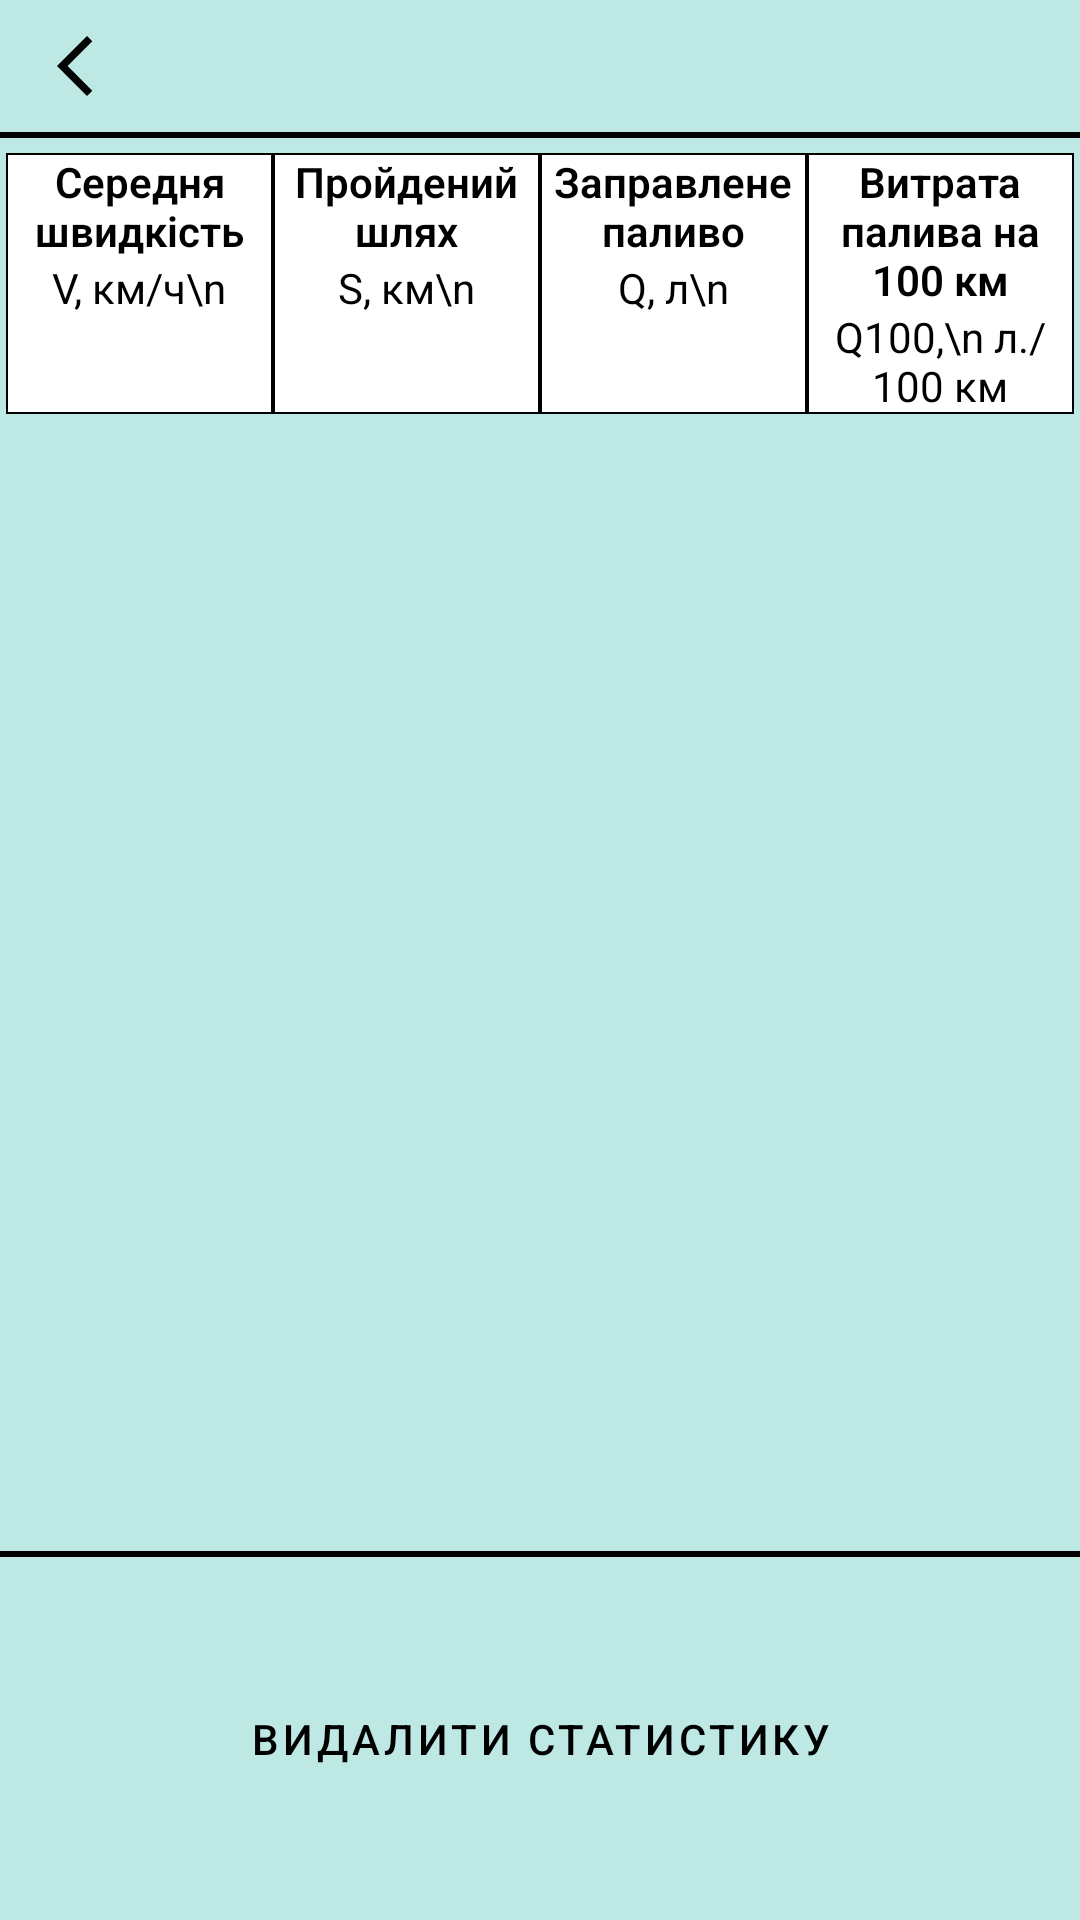

Android layout source for this screen:
<!-- AndroidManifest.xml: application theme Theme.DiplomJobApplication -->
<!-- res/layout/fragment_stats.xml -->
<?xml version="1.0" encoding="utf-8"?>
<androidx.constraintlayout.widget.ConstraintLayout xmlns:android="http://schemas.android.com/apk/res/android"
    xmlns:app="http://schemas.android.com/apk/res-auto"
    xmlns:tools="http://schemas.android.com/tools"
    android:layout_width="match_parent"
    android:layout_height="match_parent"
    android:background="#BDE8E4"
    tools:context=".presentation.ui.StatsFragment">

    <androidx.appcompat.widget.AppCompatImageButton
        android:id="@+id/btn_stats_back"
        android:layout_width="wrap_content"
        android:layout_height="wrap_content"
        android:layout_marginStart="8dp"
        android:padding="5dp"
        android:background="?android:attr/selectableItemBackground"
        android:src="@drawable/ic_baseline_arrow_back"
        app:layout_constraintBottom_toTopOf="@+id/view"
        app:layout_constraintStart_toStartOf="parent"
        app:layout_constraintTop_toTopOf="parent" />

    <View
        android:id="@+id/view"
        android:layout_width="match_parent"
        android:layout_height="2dp"
        android:layout_marginTop="44dp"
        android:background="@color/black"
        app:layout_constraintEnd_toEndOf="parent"
        app:layout_constraintHorizontal_bias="1.0"
        app:layout_constraintStart_toStartOf="parent"
        app:layout_constraintTop_toTopOf="parent" />

    <include
        android:id="@+id/include"
        layout="@layout/table_header"
        android:layout_width="match_parent"
        android:layout_height="wrap_content"
        android:layout_marginStart="2dp"
        android:layout_marginEnd="2dp"
        android:layout_marginTop="5dp"
        app:layout_constraintEnd_toEndOf="parent"
        app:layout_constraintStart_toStartOf="parent"
        app:layout_constraintTop_toBottomOf="@+id/view" />

    <androidx.recyclerview.widget.RecyclerView
        android:id="@+id/rv_stats"
        android:layout_width="match_parent"
        android:layout_height="0dp"
        android:layout_marginStart="2dp"
        android:layout_marginEnd="2dp"
        app:layoutManager="androidx.recyclerview.widget.LinearLayoutManager"
        app:layout_constraintBottom_toTopOf="@+id/view3"
        app:layout_constraintEnd_toEndOf="parent"
        app:layout_constraintStart_toStartOf="parent"
        app:layout_constraintTop_toBottomOf="@+id/include" />

    <View
        android:id="@+id/view3"
        android:layout_width="match_parent"
        android:layout_height="2dp"
        android:layout_marginBottom="16dp"
        android:background="@color/black"
        app:layout_constraintBottom_toTopOf="@+id/btn_delete_stats"
        app:layout_constraintEnd_toEndOf="parent"
        app:layout_constraintStart_toStartOf="parent" />

    <Button
        android:id="@+id/btn_delete_stats"
        android:layout_width="match_parent"
        android:layout_height="wrap_content"
        style="@style/ButtonCustomStyle"
        android:layout_marginHorizontal="24dp"
        android:layout_marginBottom="16dp"
        android:paddingVertical="35dp"
        android:text="@string/delete_stats"
        app:layout_constraintBottom_toBottomOf="parent"
        app:layout_constraintEnd_toEndOf="parent"
        app:layout_constraintStart_toStartOf="parent" />


</androidx.constraintlayout.widget.ConstraintLayout>
<!-- res/layout/table_header.xml (included above) -->
<?xml version="1.0" encoding="utf-8"?>
<LinearLayout xmlns:android="http://schemas.android.com/apk/res/android"
    android:orientation="horizontal"
    android:layout_width="match_parent"
    android:layout_height="wrap_content">

    <LinearLayout
        android:background="@drawable/border_table"
        android:orientation="vertical"
        android:layout_weight="1"
        android:layout_width="0dp"
        android:layout_height="match_parent">

        <TextView
            android:layout_width="match_parent"
            android:layout_height="wrap_content"
            android:ellipsize="end"
            android:textAlignment="center"
            android:fontFamily="sans-serif-light"
            android:text="Середня швидкість"
            android:textColor="@color/black"
            android:textStyle="bold" />

        <TextView
            android:textAlignment="center"
            android:layout_width="match_parent"
            android:layout_height="wrap_content"
            android:textColor="@color/black"
            android:text="V, км/ч\n" />

    </LinearLayout>

    <LinearLayout
        android:background="@drawable/border_table"
        android:orientation="vertical"
        android:layout_weight="1"
        android:layout_width="0dp"
        android:layout_height="match_parent">
        <TextView
            android:layout_width="match_parent"
            android:layout_height="wrap_content"
            android:ellipsize="end"
            android:textAlignment="center"
            android:fontFamily="sans-serif-light"
            android:text="Пройдений шлях"
            android:textColor="@color/black"
            android:textStyle="bold" />

        <TextView
            android:textAlignment="center"
            android:layout_width="match_parent"
            android:layout_height="wrap_content"
            android:textColor="@color/black"
            android:text="S, км\n" />

    </LinearLayout>

    <LinearLayout
        android:background="@drawable/border_table"
        android:orientation="vertical"
        android:layout_weight="1"
        android:layout_width="0dp"
        android:layout_height="match_parent">
        <TextView
            android:layout_width="match_parent"
            android:layout_height="wrap_content"
            android:ellipsize="end"
            android:textAlignment="center"
            android:fontFamily="sans-serif-light"
            android:text="Заправлене паливо"
            android:textColor="@color/black"
            android:textStyle="bold" />

        <TextView
            android:textAlignment="center"
            android:layout_width="match_parent"
            android:layout_height="wrap_content"
            android:textColor="@color/black"
            android:text="Q, л\n" />

    </LinearLayout>

    <LinearLayout
        android:background="@drawable/border_table"
        android:orientation="vertical"
        android:layout_weight="1"
        android:layout_width="0dp"
        android:layout_height="match_parent">
        <TextView
            android:layout_width="match_parent"
            android:layout_height="wrap_content"
            android:ellipsize="end"
            android:textAlignment="center"
            android:fontFamily="sans-serif-light"
            android:text="Витрата палива на 100 км"
            android:textColor="@color/black"
            android:textStyle="bold" />

        <TextView
            android:textAlignment="center"
            android:layout_width="match_parent"
            android:layout_height="wrap_content"
            android:textColor="@color/black"
            android:text="Q100,\n л./100 км" />

    </LinearLayout>

</LinearLayout>
<!-- resources referenced by this layout -->
<resources>
  <color name="black">#FF000000</color>
  <!-- drawable border_table (drawable) -->
  <?xml version="1.0" encoding="utf-8"?>
  <shape xmlns:android="http://schemas.android.com/apk/res/android" android:shape="rectangle" >
      <solid android:color="@android:color/white" />
      <stroke android:width="0.5dip" android:color="@color/black"/>
  </shape>
  <!-- drawable ic_baseline_arrow_back (drawable) -->
  <vector android:height="24dp" android:tint="#030303"
      android:viewportHeight="24" android:viewportWidth="24"
      android:width="24dp" xmlns:android="http://schemas.android.com/apk/res/android">
      <path android:fillColor="@android:color/white" android:pathData="M17.77,3.77l-1.77,-1.77l-10,10l10,10l1.77,-1.77l-8.23,-8.23z"/>
  </vector>
  <string name="delete_stats">ВИДАЛИТИ СТАТИСТИКУ</string>
  <style name="ButtonCustomStyle" parent="Widget.MaterialComponents.Button">
          <item name="android:textColor">@color/black</item>
          <item name="backgroundTint">@color/white</item>
      </style>
  <style name="Theme.DiplomJobApplication" parent="Theme.MaterialComponents.DayNight.NoActionBar">
          
          <item name="colorPrimary">@color/purple_500</item>
          <item name="colorPrimaryVariant">@color/purple_700</item>
          <item name="colorOnPrimary">@color/white</item>
          
          <item name="colorSecondary">@color/teal_200</item>
          <item name="colorSecondaryVariant">@color/teal_700</item>
          <item name="colorOnSecondary">@color/black</item>
          
          <item name="android:statusBarColor" tools:targetApi="l">?attr/colorPrimaryVariant</item>
          
      </style>
  <color name="white">#FFFFFFFF</color>
  <color name="purple_500">#FF6200EE</color>
  <color name="purple_700">#FF3700B3</color>
  <color name="teal_200">#FF03DAC5</color>
  <color name="teal_700">#FF018786</color>
</resources>
